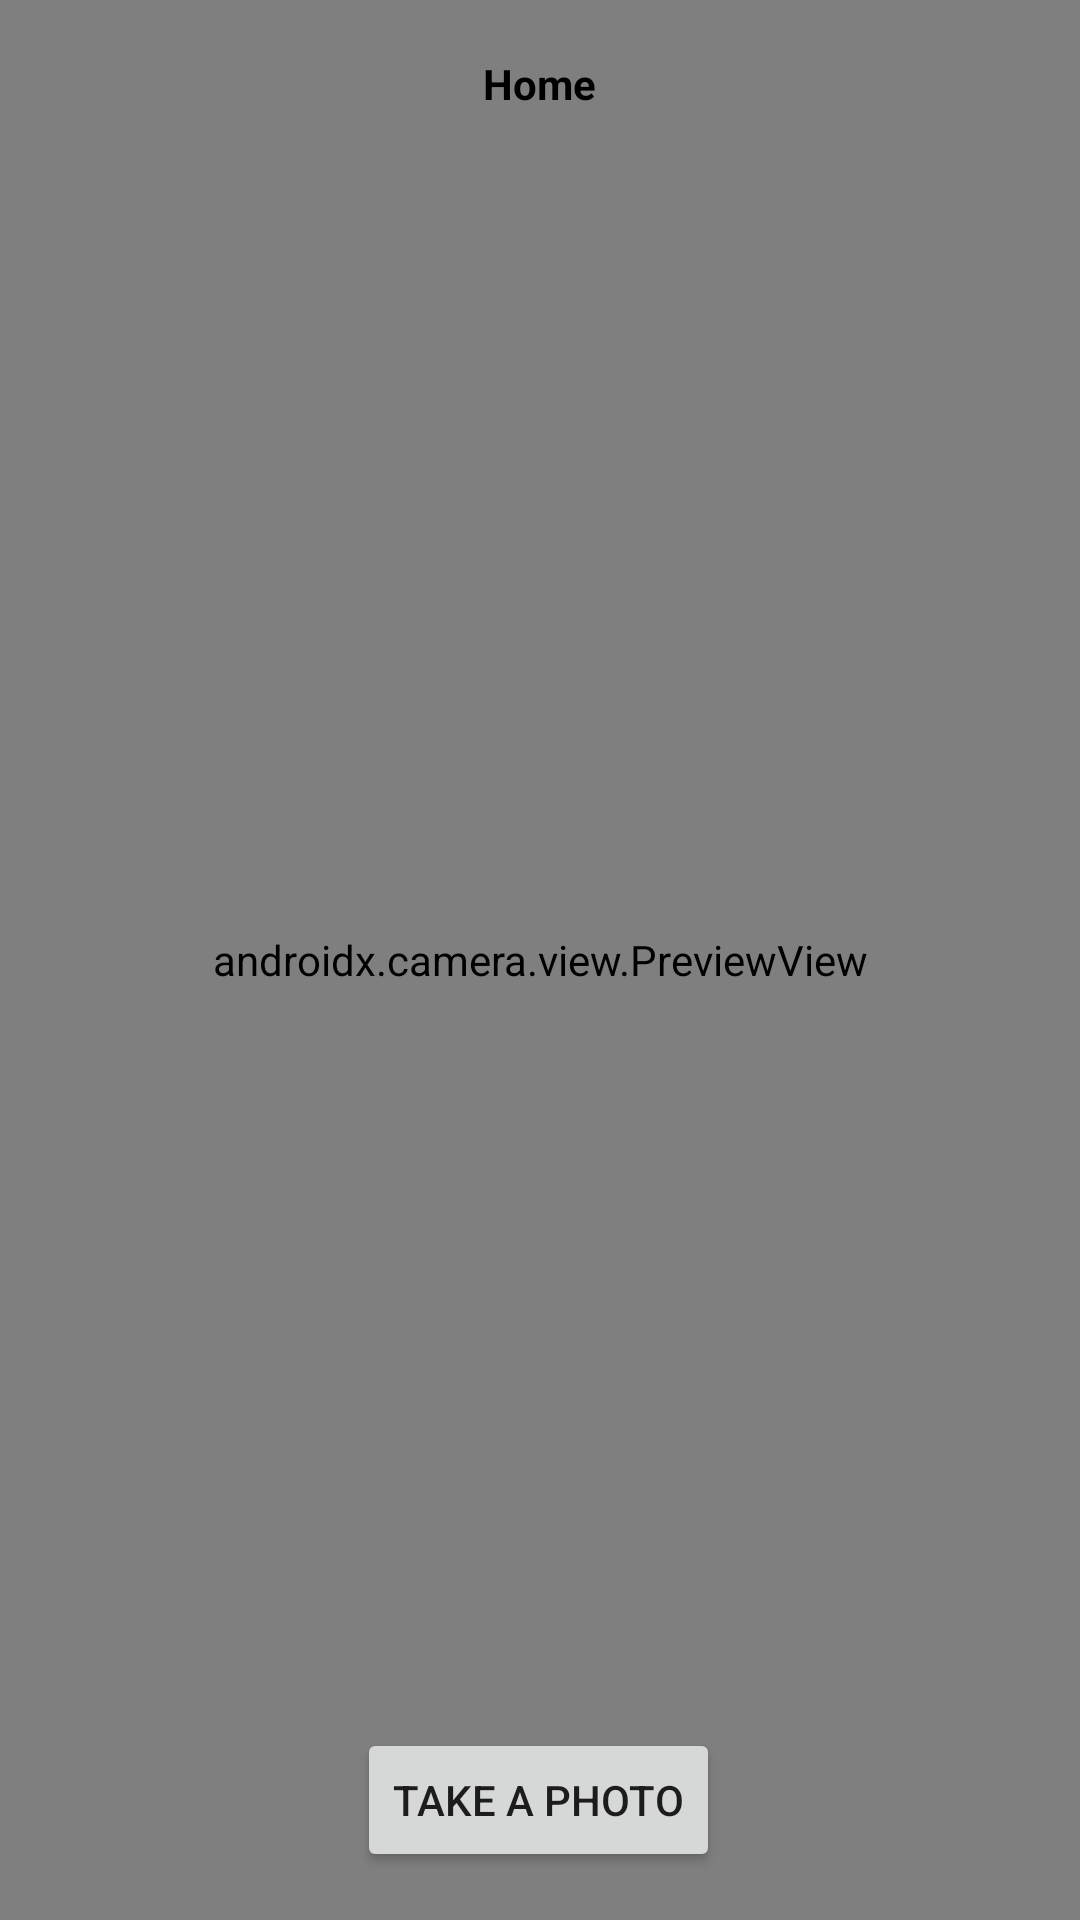

Layout XML and referenced resources for this Android screen:
<!-- AndroidManifest.xml: application theme AppTheme -->
<!-- res/layout/fragment_home.xml -->
<?xml version="1.0" encoding="utf-8"?>
<layout xmlns:android="http://schemas.android.com/apk/res/android"
    xmlns:app="http://schemas.android.com/apk/res-auto"
    xmlns:tool="http://schemas.android.com/tools">

    <data>

    </data>

    <androidx.constraintlayout.widget.ConstraintLayout
        android:layout_width="match_parent"
        android:layout_height="match_parent">
        <androidx.camera.view.PreviewView
            android:id="@+id/view_finder"
            android:layout_width="match_parent"
            android:layout_height="match_parent"
            />
        <FrameLayout
            android:layout_width="match_parent"
            android:layout_height="56dp"
            app:layout_constraintTop_toTopOf="parent"
            tool:background="@color/white"
            >
            <TextView
                android:layout_width="wrap_content"
                android:layout_height="wrap_content"
                android:text="Home"
                android:layout_gravity="center"
                android:textColor="@color/black"
                android:textSize="14sp"
                android:textStyle="bold"/>
        </FrameLayout>
        <Button
            android:id="@+id/button"
            android:layout_width="wrap_content"
            android:layout_height="wrap_content"
            android:layout_marginBottom="16dp"
            android:text="TAKE A PHOTO"
            app:layout_constraintBottom_toBottomOf="parent"
            app:layout_constraintEnd_toEndOf="parent"
            app:layout_constraintHorizontal_bias="0.498"
            app:layout_constraintStart_toStartOf="parent" />

        <ImageView
            android:layout_width="216dp"
            android:layout_height="216dp"
            android:src="@drawable/ic_baseline_filter_center_focus_24"
            app:layout_constraintBottom_toBottomOf="@+id/view_finder"
            app:layout_constraintEnd_toEndOf="parent"
            app:layout_constraintStart_toStartOf="parent"
            app:layout_constraintTop_toTopOf="parent"
            android:scaleType="fitXY"
            />
    </androidx.constraintlayout.widget.ConstraintLayout>
</layout>
<!-- resources referenced by this layout -->
<resources>
  <color name="black">#FF000000</color>
  <color name="white">#FFFFFFFF</color>
</resources>
